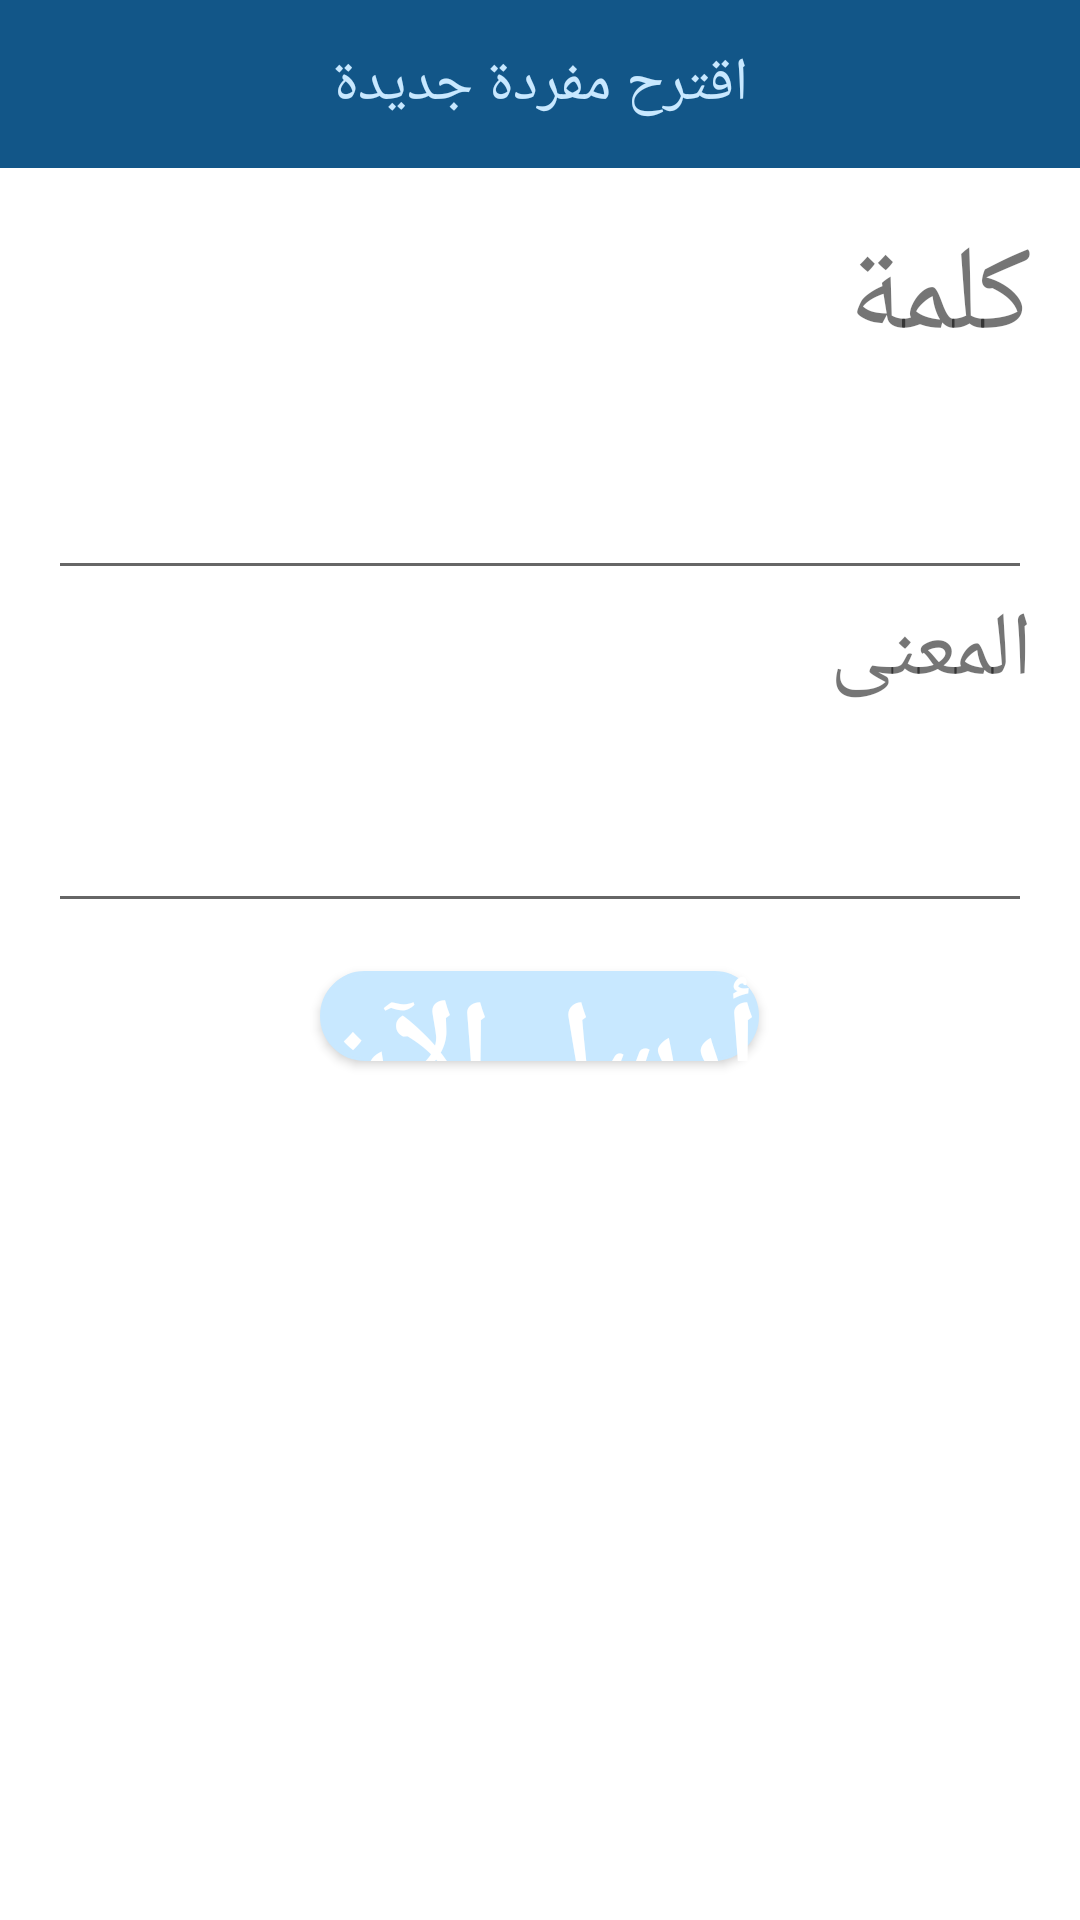

Android layout source for this screen:
<!-- AndroidManifest.xml: activity theme AppTheme.NoActionBar -->
<!-- res/layout/activity_add_word.xml -->
<?xml version="1.0" encoding="utf-8"?>
<RelativeLayout xmlns:android="http://schemas.android.com/apk/res/android"
    xmlns:app="http://schemas.android.com/apk/res-auto"
    xmlns:tools="http://schemas.android.com/tools"
    android:id="@+id/root"
    android:layout_width="match_parent"
    android:layout_height="match_parent"
    android:windowSoftInputMode="adjustResize"
    android:background="@color/windowBackground"
    tools:context="Ramsatna.MainActivity">

    <android.support.design.widget.AppBarLayout
        android:id="@+id/upper_toolbar"
        android:layout_width="match_parent"
        android:layout_height="wrap_content"
        android:theme="@style/AppTheme.AppBarOverlay">

        <android.support.v7.widget.Toolbar
            android:id="@+id/add_word_toolbar"
            android:layout_width="match_parent"
            android:layout_height="?attr/actionBarSize"
            android:background="?attr/colorPrimary"
            app:popupTheme="@style/AppTheme.PopupOverlay"
            app:theme="@style/ToolbarColoredBackArrow">

            <TextView
                android:layout_width="wrap_content"
                android:layout_height="wrap_content"
                android:text="اقترح مفردة جديدة"
                android:textSize="20sp"
                android:textColor="@color/colorAccent"
                android:layout_gravity="center"/>



        </android.support.v7.widget.Toolbar>
    </android.support.design.widget.AppBarLayout>

    <LinearLayout
        android:layout_width="match_parent"
        android:layout_height="match_parent"
        android:layout_below="@id/upper_toolbar"
        android:orientation="vertical"
        android:paddingLeft="16dp"
        android:paddingRight="16dp"
        android:windowSoftInputMode="adjustResize"
        android:paddingTop="16dp">

        <TextView
            android:layout_width="wrap_content"
            android:layout_height="wrap_content"
            android:layout_gravity="right"
            android:text="@string/new_word_string"
            android:textSize="40dip" />

        <EditText
            android:id="@+id/editText_word"
            android:layout_width="fill_parent"
            android:layout_height="wrap_content"
            android:singleLine="true"
            android:textDirection="rtl" />

        <TextView
            android:layout_width="wrap_content"
            android:layout_height="wrap_content"
            android:layout_gravity="right"
            android:text="@string/new_word_meaning"
            android:textSize="30dip" />

        <EditText
            android:id="@+id/editText_word_meaing"
            android:layout_width="fill_parent"
            android:layout_height="wrap_content"
            android:layout_marginBottom="16dp"
            android:singleLine="true"
            android:textDirection="rtl" />

        <Button
            android:id="@+id/add_word_button"
            android:layout_width="wrap_content"
            android:layout_height="30dp"
            android:layout_gravity="center"
            android:background="@drawable/rounded_corners"
            android:text="@string/bttn_add_text"
            android:textColor="@color/windowBackground"
            android:textStyle="bold" />


    </LinearLayout>


</RelativeLayout>
<!-- resources referenced by this layout -->
<resources>
  <color name="colorAccent">#c8e8ff</color>
  <color name="windowBackground">#FFFFFF</color>
  <!-- drawable rounded_corners (drawable) -->
  <?xml version="1.0" encoding="utf-8"?>
  <selector xmlns:android="http://schemas.android.com/apk/res/android">
      <item>
          <shape android:shape="rectangle">
              <solid android:color="@color/colorAccent"/>
              <stroke android:color="@color/colorAccent" android:width="1dp" />
  
              <corners android:radius="15dp" />
          </shape>
      </item>
  </selector>
  <string name="bttn_add_text">أرسل الآن</string>
  <string name="new_word_meaning">المعنى</string>
  <string name="new_word_string">كلمة</string>
  <style name="AppTheme.AppBarOverlay" parent="ThemeOverlay.AppCompat.Dark.ActionBar" />
  <style name="AppTheme.PopupOverlay" parent="ThemeOverlay.AppCompat.Light" />
  <style name="ToolbarColoredBackArrow" parent="AppTheme">
          <item name="android:textColorSecondary">@color/colorAccent</item>
      </style>
  <style name="AppTheme.NoActionBar">
          <item name="windowActionBar">false</item>
          <item name="windowNoTitle">true</item>
          <item name="android:textSize">40sp</item>
      </style>
  <style name="AppTheme" parent="Theme.AppCompat.Light.DarkActionBar">
          <item name="colorPrimary">@color/colorPrimary</item>
          <item name="colorPrimaryDark">@color/colorPrimaryDark</item>
          <item name="colorAccent">@color/colorAccent</item>
          <item name="android:fastScrollThumbDrawable">@drawable/fast_thumb</item>
          <item name="android:scrollbarStyle">insideInset</item>
          <item name="android:actionOverflowButtonStyle">@style/OverFlow</item>
      </style>
  <color name="colorPrimary">#125688</color>
  <color name="colorPrimaryDark">#125688</color>
  <!-- drawable fast_thumb (drawable) -->
  <?xml version="1.0" encoding="utf-8"?>
  <selector xmlns:android="http://schemas.android.com/apk/res/android" >
  
      <item android:drawable="@drawable/scrollbar"></item>
  
  </selector>
  <style name="OverFlow" parent="@style/Widget.AppCompat.ActionButton.Overflow">
          <item name="android:src">@drawable/ic_action_navigation_more_vert</item>
      </style>
  <!-- drawable scrollbar (drawable) -->
  <?xml version="1.0" encoding="utf-8"?>
  <shape xmlns:android="http://schemas.android.com/apk/res/android" >
  
      <gradient
          android:angle="45"
          android:endColor="@color/colorAccent"
          android:centerColor="@color/colorAccent"
          android:startColor="@color/colorAccent" />
  
      <corners android:radius="8dp" />
      <size android:width="5dp"/>
      <size android:height="40dp"/>
  
  
  </shape>
  <!-- drawable ic_action_navigation_more_vert: png bitmap (drawable-hdpi, 418 bytes) -->
</resources>
